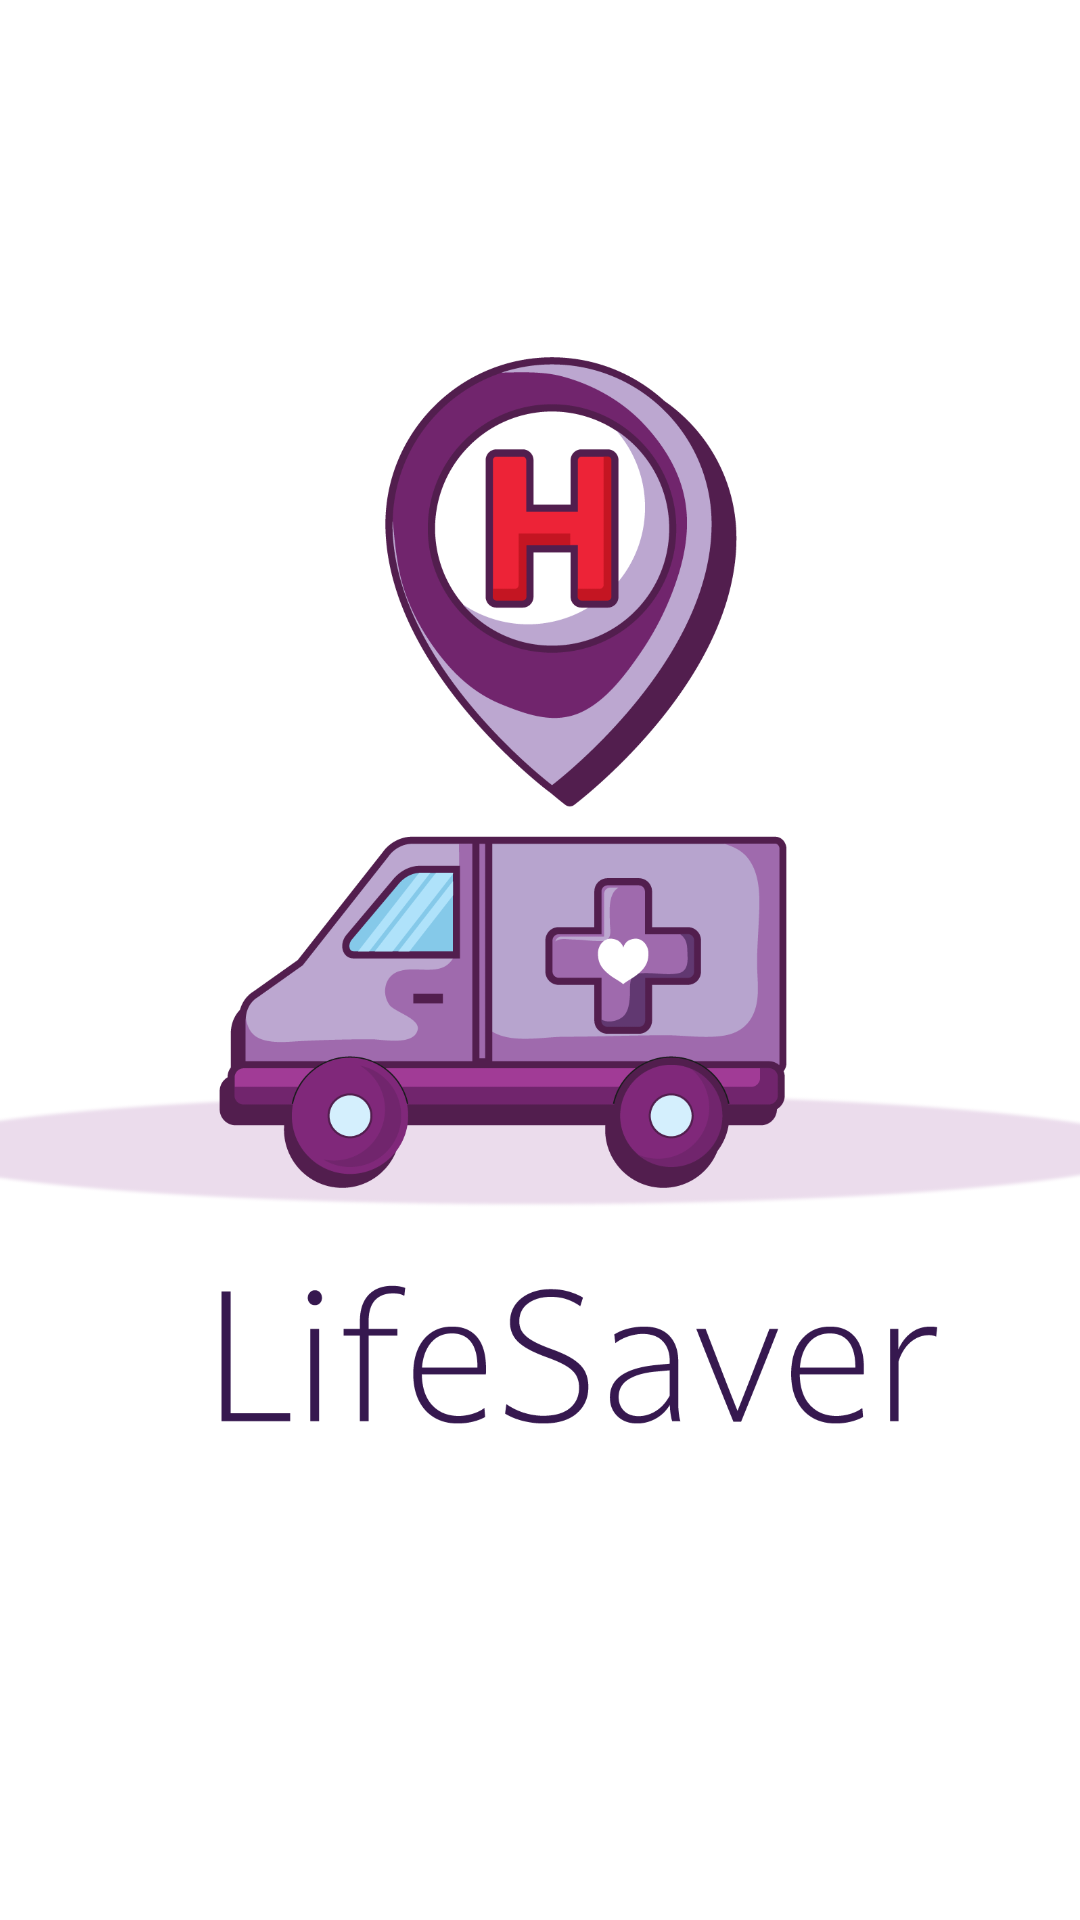

Write the Android layout XML for this screen, with the resource values it uses.
<!-- AndroidManifest.xml: application theme Theme.IntelligentAmbulance -->
<!-- res/layout/activity_splash.xml -->
<?xml version="1.0" encoding="utf-8"?>
<androidx.constraintlayout.widget.ConstraintLayout xmlns:android="http://schemas.android.com/apk/res/android"
    xmlns:app="http://schemas.android.com/apk/res-auto"
    xmlns:tools="http://schemas.android.com/tools"
    android:layout_width="match_parent"
    android:layout_height="match_parent"
    tools:context=".splash">

    <ImageView
        android:layout_width="451dp"
        android:layout_height="626dp"
        android:contentDescription="@string/app_name"
        android:src="@drawable/artboard1"
        app:layout_constraintBottom_toBottomOf="parent"
        app:layout_constraintEnd_toEndOf="parent"
        app:layout_constraintStart_toStartOf="parent"
        app:layout_constraintTop_toTopOf="parent"
        app:layout_constraintVertical_bias="0.495" />


</androidx.constraintlayout.widget.ConstraintLayout>
<!-- resources referenced by this layout -->
<resources>
  <!-- drawable artboard1: png bitmap (drawable, 156942 bytes) -->
  <string name="app_name">IntelligentAmbulance</string>
  <style name="Theme.IntelligentAmbulance" parent="Theme.MaterialComponents.DayNight.NoActionBar">
          
          <item name="colorPrimary">@color/purple_500</item>
          <item name="colorPrimaryVariant">@color/purple_700</item>
          <item name="colorOnPrimary">@color/white</item>
          
          <item name="colorSecondary">@color/teal_200</item>
          <item name="colorSecondaryVariant">@color/teal_700</item>
          <item name="colorOnSecondary">@color/black</item>
          
          <item name="android:statusBarColor" tools:targetApi="l">?attr/colorPrimaryVariant</item>
          
      </style>
  <color name="purple_500">#FF6200EE</color>
  <color name="purple_700">#FF3700B3</color>
  <color name="white">#FFFFFFFF</color>
  <color name="teal_200">#FF03DAC5</color>
  <color name="teal_700">#FF018786</color>
  <color name="black">#FF000000</color>
</resources>
